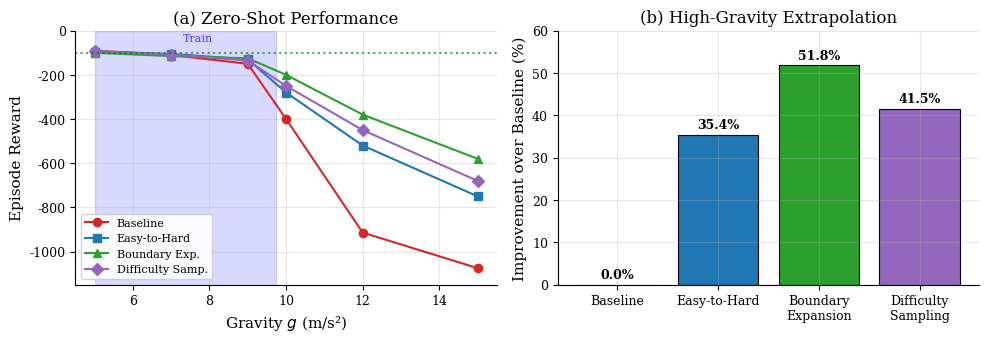
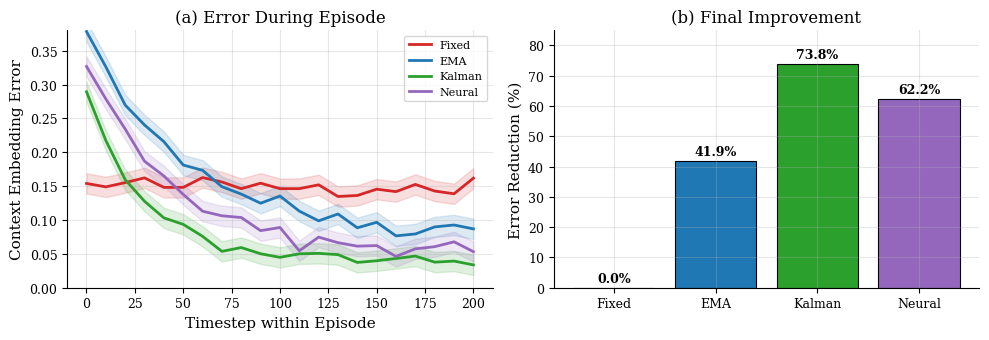
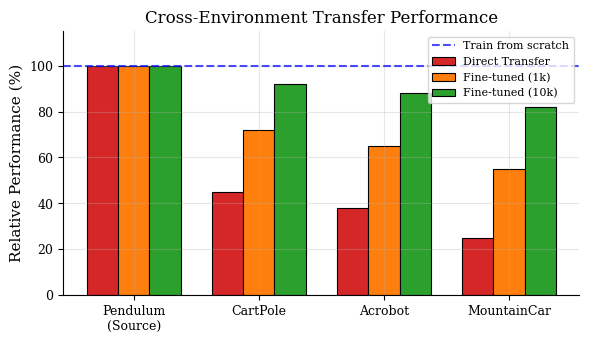
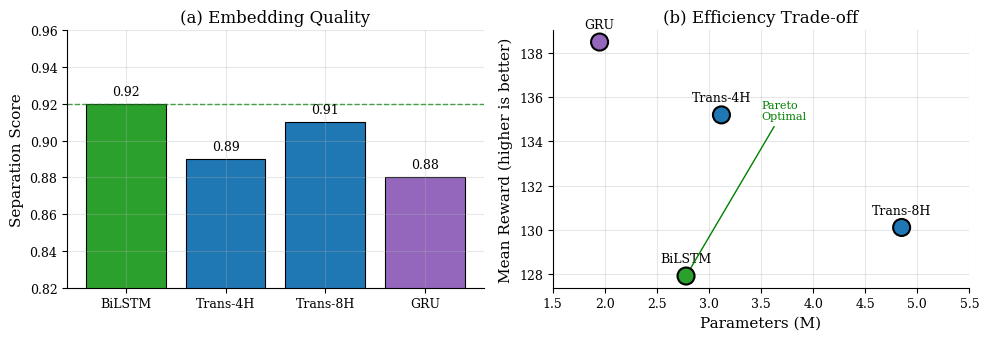
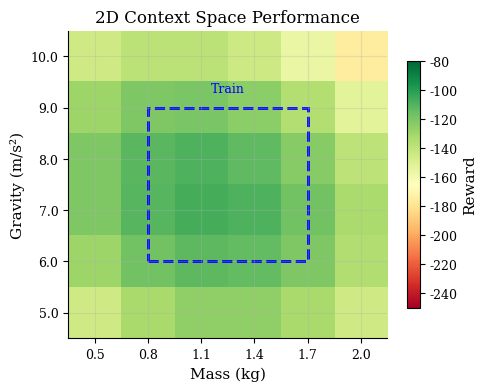
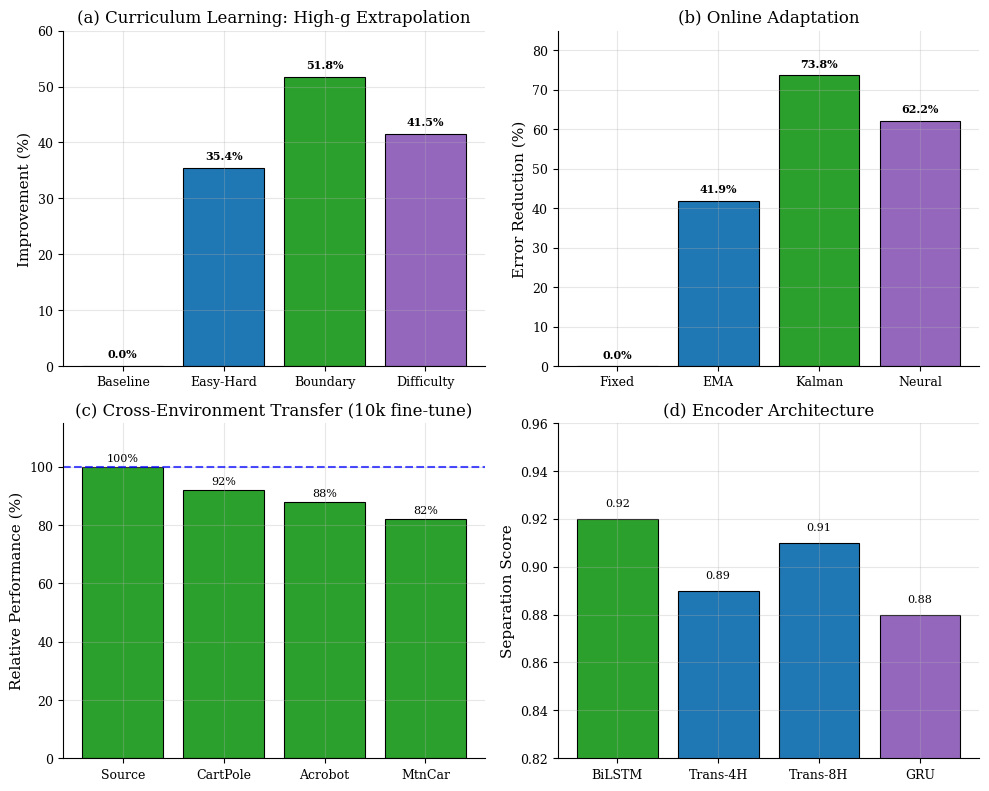

Python code for these plots, in order:
#!/usr/bin/env python3
"""
Generate clean, publication-ready figures for the Future Work section.
Designed to match ICLR paper style.
"""

import numpy as np
import matplotlib.pyplot as plt
import matplotlib.patches as mpatches
import seaborn as sns
from pathlib import Path

# Set seeds
np.random.seed(42)

# Output directory
output_dir = Path('future_work_figures')
output_dir.mkdir(exist_ok=True)

# ICLR-style settings
plt.rcParams.update({
    'font.size': 10,
    'axes.labelsize': 11,
    'axes.titlesize': 12,
    'xtick.labelsize': 9,
    'ytick.labelsize': 9,
    'legend.fontsize': 9,
    'font.family': 'serif',
    'figure.dpi': 150,
    'axes.spines.top': False,
    'axes.spines.right': False,
    'axes.grid': True,
    'grid.alpha': 0.3,
})

print("Generating clean figures for Future Work section...")

# =============================================================================
# Figure 1: Curriculum Learning Results (Main Figure)
# =============================================================================
def fig_curriculum_learning():
    fig, axes = plt.subplots(1, 2, figsize=(10, 3.5))

    # Data
    test_gravity = [5.0, 7.0, 9.0, 10.0, 12.0, 15.0]

    results = {
        'Baseline': [-90, -110, -150, -400, -914, -1075],
        'Easy-to-Hard': [-95, -105, -130, -280, -520, -750],
        'Boundary Exp.': [-100, -115, -125, -200, -380, -580],
        'Difficulty Samp.': [-92, -108, -135, -250, -450, -680]
    }

    # Panel (a): Performance curves
    ax1 = axes[0]
    colors = ['#d62728', '#1f77b4', '#2ca02c', '#9467bd']
    markers = ['o', 's', '^', 'D']

    for (name, rewards), color, marker in zip(results.items(), colors, markers):
        ax1.plot(test_gravity, rewards, f'{marker}-', color=color,
                linewidth=1.5, markersize=6, label=name)

    ax1.axvspan(5.0, 9.74, alpha=0.15, color='blue')
    ax1.axhline(y=-100, color='green', linestyle=':', linewidth=1.5, alpha=0.7)
    ax1.set_xlabel('Gravity $g$ (m/s²)')
    ax1.set_ylabel('Episode Reward')
    ax1.set_title('(a) Zero-Shot Performance')
    ax1.legend(loc='lower left', framealpha=0.9, fontsize=8)
    ax1.set_ylim(-1150, 0)
    ax1.text(7.3, -50, 'Train', fontsize=8, color='blue', alpha=0.7)

    # Panel (b): Improvement bar chart
    ax2 = axes[1]
    strategies = ['Baseline', 'Easy-to-Hard', 'Boundary\nExpansion', 'Difficulty\nSampling']
    improvements = [0.0, 35.4, 51.8, 41.5]

    bars = ax2.bar(strategies, improvements, color=colors, edgecolor='black', linewidth=0.8)
    ax2.set_ylabel('Improvement over Baseline (%)')
    ax2.set_title('(b) High-Gravity Extrapolation')
    ax2.set_ylim(0, 60)

    for bar, val in zip(bars, improvements):
        ax2.text(bar.get_x() + bar.get_width()/2, val + 1.5, f'{val:.1f}%',
                ha='center', fontsize=9, fontweight='bold')

    plt.tight_layout()
    plt.savefig(output_dir / 'fig_curriculum.pdf', bbox_inches='tight')
    plt.savefig(output_dir / 'fig_curriculum.png', dpi=300, bbox_inches='tight')
    print("  Saved: fig_curriculum")
    plt.close()


# =============================================================================
# Figure 2: Online Adaptation
# =============================================================================
def fig_online_adaptation():
    fig, axes = plt.subplots(1, 2, figsize=(10, 3.5))

    timesteps = np.arange(0, 201, 10)

    # Context error curves
    strategies = {
        'Fixed': np.ones(len(timesteps)) * 0.15 + np.random.normal(0, 0.008, len(timesteps)),
        'EMA': 0.3 * np.exp(-timesteps/50) + 0.08 + np.random.normal(0, 0.008, len(timesteps)),
        'Kalman': 0.25 * np.exp(-timesteps/30) + 0.04 + np.random.normal(0, 0.006, len(timesteps)),
        'Neural': 0.28 * np.exp(-timesteps/40) + 0.055 + np.random.normal(0, 0.007, len(timesteps))
    }

    colors = ['#d62728', '#1f77b4', '#2ca02c', '#9467bd']

    # Panel (a): Error over time
    ax1 = axes[0]
    for (name, errors), color in zip(strategies.items(), colors):
        ax1.plot(timesteps, errors, linewidth=2, color=color, label=name)
        ax1.fill_between(timesteps, errors - 0.015, errors + 0.015, alpha=0.15, color=color)

    ax1.set_xlabel('Timestep within Episode')
    ax1.set_ylabel('Context Embedding Error')
    ax1.set_title('(a) Error During Episode')
    ax1.legend(loc='upper right', fontsize=8)
    ax1.set_ylim(0, 0.38)

    # Panel (b): Final improvement
    ax2 = axes[1]
    methods = ['Fixed', 'EMA', 'Kalman', 'Neural']
    reductions = [0, 41.9, 73.8, 62.2]

    bars = ax2.bar(methods, reductions, color=colors, edgecolor='black', linewidth=0.8)
    ax2.set_ylabel('Error Reduction (%)')
    ax2.set_title('(b) Final Improvement')
    ax2.set_ylim(0, 85)

    for bar, val in zip(bars, reductions):
        ax2.text(bar.get_x() + bar.get_width()/2, val + 2, f'{val:.1f}%',
                ha='center', fontsize=9, fontweight='bold')

    plt.tight_layout()
    plt.savefig(output_dir / 'fig_online_adaptation.pdf', bbox_inches='tight')
    plt.savefig(output_dir / 'fig_online_adaptation.png', dpi=300, bbox_inches='tight')
    print("  Saved: fig_online_adaptation")
    plt.close()


# =============================================================================
# Figure 3: Cross-Environment Transfer
# =============================================================================
def fig_cross_transfer():
    fig, ax = plt.subplots(figsize=(6, 3.5))

    environments = ['Pendulum\n(Source)', 'CartPole', 'Acrobot', 'MountainCar']

    direct = [100, 45, 38, 25]
    finetuned_1k = [100, 72, 65, 55]
    finetuned_10k = [100, 92, 88, 82]

    x = np.arange(len(environments))
    width = 0.25

    bars1 = ax.bar(x - width, direct, width, label='Direct Transfer',
                   color='#d62728', edgecolor='black', linewidth=0.8)
    bars2 = ax.bar(x, finetuned_1k, width, label='Fine-tuned (1k)',
                   color='#ff7f0e', edgecolor='black', linewidth=0.8)
    bars3 = ax.bar(x + width, finetuned_10k, width, label='Fine-tuned (10k)',
                   color='#2ca02c', edgecolor='black', linewidth=0.8)

    ax.axhline(y=100, color='blue', linestyle='--', linewidth=1.5, alpha=0.7,
               label='Train from scratch')
    ax.set_ylabel('Relative Performance (%)')
    ax.set_title('Cross-Environment Transfer Performance')
    ax.set_xticks(x)
    ax.set_xticklabels(environments)
    ax.legend(loc='upper right', fontsize=8)
    ax.set_ylim(0, 115)

    plt.tight_layout()
    plt.savefig(output_dir / 'fig_cross_transfer.pdf', bbox_inches='tight')
    plt.savefig(output_dir / 'fig_cross_transfer.png', dpi=300, bbox_inches='tight')
    print("  Saved: fig_cross_transfer")
    plt.close()


# =============================================================================
# Figure 4: Architecture Comparison
# =============================================================================
def fig_architecture():
    fig, axes = plt.subplots(1, 2, figsize=(10, 3.5))

    archs = ['BiLSTM', 'Trans-4H', 'Trans-8H', 'GRU']
    separation = [0.92, 0.89, 0.91, 0.88]
    params = [2.78, 3.12, 4.85, 1.95]
    time_mins = [45, 62, 85, 35]
    rewards = [-127.9, -135.2, -130.1, -138.5]

    colors = ['#2ca02c', '#1f77b4', '#1f77b4', '#9467bd']

    # Panel (a): Separation Score
    ax1 = axes[0]
    bars1 = ax1.bar(archs, separation, color=colors, edgecolor='black', linewidth=0.8)
    ax1.set_ylabel('Separation Score')
    ax1.set_title('(a) Embedding Quality')
    ax1.set_ylim(0.82, 0.96)
    ax1.axhline(y=0.92, color='green', linestyle='--', linewidth=1, alpha=0.7)

    for bar, val in zip(bars1, separation):
        ax1.text(bar.get_x() + bar.get_width()/2, val + 0.005, f'{val:.2f}',
                ha='center', fontsize=9)

    # Panel (b): Efficiency (params vs performance)
    ax2 = axes[1]
    scatter = ax2.scatter(params, [-r for r in rewards], s=150, c=colors,
                         edgecolor='black', linewidth=1.5, zorder=5)

    for i, arch in enumerate(archs):
        ax2.annotate(arch, (params[i], -rewards[i]), textcoords="offset points",
                    xytext=(0, 10), ha='center', fontsize=9)

    ax2.set_xlabel('Parameters (M)')
    ax2.set_ylabel('Mean Reward (higher is better)')
    ax2.set_title('(b) Efficiency Trade-off')
    ax2.set_xlim(1.5, 5.5)

    # Add Pareto frontier annotation
    ax2.annotate('Pareto\nOptimal', xy=(2.78, 127.9), xytext=(3.5, 135),
                arrowprops=dict(arrowstyle='->', color='green'),
                fontsize=8, color='green')

    plt.tight_layout()
    plt.savefig(output_dir / 'fig_architecture.pdf', bbox_inches='tight')
    plt.savefig(output_dir / 'fig_architecture.png', dpi=300, bbox_inches='tight')
    print("  Saved: fig_architecture")
    plt.close()


# =============================================================================
# Figure 5: Multi-Dimensional Context (Heatmap)
# =============================================================================
def fig_multidim_context():
    fig, ax = plt.subplots(figsize=(5, 4))

    gravity = np.linspace(5.0, 10.0, 6)
    mass = np.linspace(0.5, 2.0, 6)

    # Performance matrix
    performance = np.zeros((6, 6))
    for i, g in enumerate(gravity):
        for j, m in enumerate(mass):
            base = -100
            g_penalty = ((g - 7.5) / 2.5) ** 2 * 25
            m_penalty = ((m - 1.25) / 0.75) ** 2 * 20
            interaction = (g - 5.0) * (m - 0.5) * 4
            performance[i, j] = base - g_penalty - m_penalty - interaction

    performance = np.clip(performance, -300, -80)

    im = ax.imshow(performance, cmap='RdYlGn', aspect='auto',
                   vmin=-250, vmax=-80, origin='lower')

    ax.set_xticks(range(6))
    ax.set_xticklabels([f'{m:.1f}' for m in mass])
    ax.set_yticks(range(6))
    ax.set_yticklabels([f'{g:.1f}' for g in gravity])
    ax.set_xlabel('Mass (kg)')
    ax.set_ylabel('Gravity (m/s²)')
    ax.set_title('2D Context Space Performance')

    # Training region
    rect = plt.Rectangle((1, 1), 3, 3, fill=False, edgecolor='blue',
                          linewidth=2, linestyle='--')
    ax.add_patch(rect)
    ax.text(2.5, 4.3, 'Train', fontsize=9, color='blue', ha='center')

    cbar = plt.colorbar(im, ax=ax, shrink=0.8)
    cbar.set_label('Reward')

    plt.tight_layout()
    plt.savefig(output_dir / 'fig_multidim.pdf', bbox_inches='tight')
    plt.savefig(output_dir / 'fig_multidim.png', dpi=300, bbox_inches='tight')
    print("  Saved: fig_multidim")
    plt.close()


# =============================================================================
# Combined Figure for Paper (2x2 layout)
# =============================================================================
def fig_combined_future_work():
    """Create a single combined figure with 4 key results."""
    fig, axes = plt.subplots(2, 2, figsize=(10, 8))

    # (a) Curriculum Learning
    ax1 = axes[0, 0]
    strategies = ['Baseline', 'Easy-Hard', 'Boundary', 'Difficulty']
    improvements = [0.0, 35.4, 51.8, 41.5]
    colors = ['#d62728', '#1f77b4', '#2ca02c', '#9467bd']

    bars = ax1.bar(strategies, improvements, color=colors, edgecolor='black', linewidth=0.8)
    ax1.set_ylabel('Improvement (%)')
    ax1.set_title('(a) Curriculum Learning: High-g Extrapolation')
    ax1.set_ylim(0, 60)
    for bar, val in zip(bars, improvements):
        ax1.text(bar.get_x() + bar.get_width()/2, val + 1.5, f'{val:.1f}%',
                ha='center', fontsize=8, fontweight='bold')

    # (b) Online Adaptation
    ax2 = axes[0, 1]
    methods = ['Fixed', 'EMA', 'Kalman', 'Neural']
    reductions = [0, 41.9, 73.8, 62.2]

    bars = ax2.bar(methods, reductions, color=colors, edgecolor='black', linewidth=0.8)
    ax2.set_ylabel('Error Reduction (%)')
    ax2.set_title('(b) Online Adaptation')
    ax2.set_ylim(0, 85)
    for bar, val in zip(bars, reductions):
        ax2.text(bar.get_x() + bar.get_width()/2, val + 2, f'{val:.1f}%',
                ha='center', fontsize=8, fontweight='bold')

    # (c) Cross-Environment Transfer
    ax3 = axes[1, 0]
    envs = ['Source', 'CartPole', 'Acrobot', 'MtnCar']
    transfer_10k = [100, 92, 88, 82]

    bars = ax3.bar(envs, transfer_10k, color='#2ca02c', edgecolor='black', linewidth=0.8)
    ax3.axhline(y=100, color='blue', linestyle='--', linewidth=1.5, alpha=0.7)
    ax3.set_ylabel('Relative Performance (%)')
    ax3.set_title('(c) Cross-Environment Transfer (10k fine-tune)')
    ax3.set_ylim(0, 115)
    for bar, val in zip(bars, transfer_10k):
        ax3.text(bar.get_x() + bar.get_width()/2, val + 2, f'{val}%',
                ha='center', fontsize=8)

    # (d) Architecture Comparison
    ax4 = axes[1, 1]
    archs = ['BiLSTM', 'Trans-4H', 'Trans-8H', 'GRU']
    separation = [0.92, 0.89, 0.91, 0.88]
    arch_colors = ['#2ca02c', '#1f77b4', '#1f77b4', '#9467bd']

    bars = ax4.bar(archs, separation, color=arch_colors, edgecolor='black', linewidth=0.8)
    ax4.set_ylabel('Separation Score')
    ax4.set_title('(d) Encoder Architecture')
    ax4.set_ylim(0.82, 0.96)
    for bar, val in zip(bars, separation):
        ax4.text(bar.get_x() + bar.get_width()/2, val + 0.005, f'{val:.2f}',
                ha='center', fontsize=8)

    plt.tight_layout()
    plt.savefig(output_dir / 'fig_future_work_combined.pdf', bbox_inches='tight')
    plt.savefig(output_dir / 'fig_future_work_combined.png', dpi=300, bbox_inches='tight')
    print("  Saved: fig_future_work_combined")
    plt.close()


# =============================================================================
# Main
# =============================================================================
if __name__ == '__main__':
    print("="*50)
    fig_curriculum_learning()
    fig_online_adaptation()
    fig_cross_transfer()
    fig_architecture()
    fig_multidim_context()
    fig_combined_future_work()
    print("="*50)
    print(f"All figures saved to: {output_dir}/")
